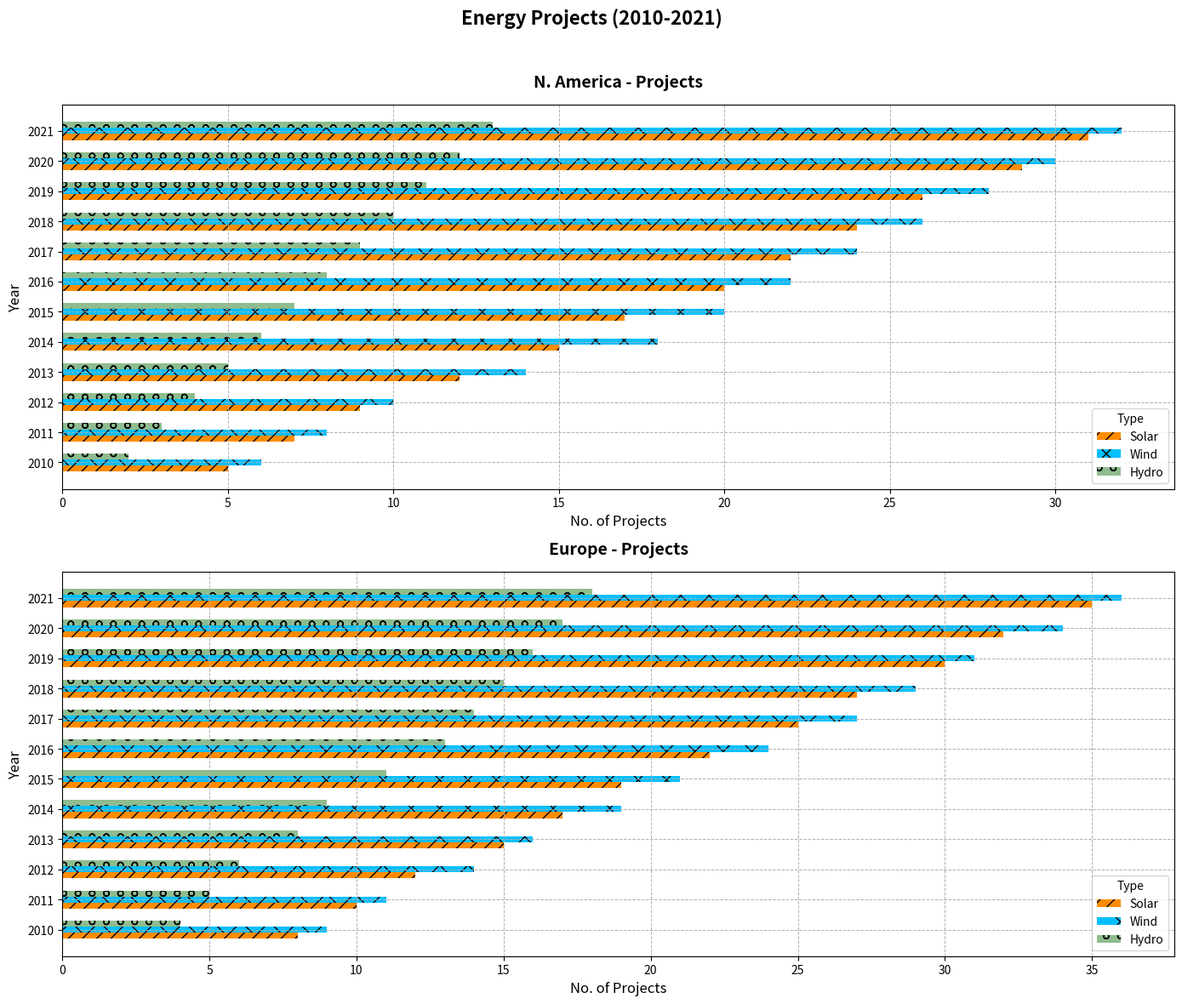

Write the Python code that produced this figure.
import matplotlib.pyplot as plt
import numpy as np

years = np.arange(2010, 2022)
regions = ['N. America', 'Europe']  # Asia removed

solar_projects = {
    'North America': [5, 7, 9, 12, 15, 17, 20, 22, 24, 26, 29, 31],
    'Europe': [8, 10, 12, 15, 17, 19, 22, 25, 27, 30, 32, 35],
}

wind_projects = {
    'North America': [6, 8, 10, 14, 18, 20, 22, 24, 26, 28, 30, 32],
    'Europe': [9, 11, 14, 16, 19, 21, 24, 27, 29, 31, 34, 36],
}

hydro_projects = {
    'North America': [2, 3, 4, 5, 6, 7, 8, 9, 10, 11, 12, 13],
    'Europe': [4, 5, 6, 8, 9, 11, 13, 14, 15, 16, 17, 18],
}

fig, ax = plt.subplots(2, 1, figsize=(14, 12))  # Changed from 3 to 2 subplots
height = 0.2

for idx, region in enumerate(regions):
    ax[idx].barh(years - height, solar_projects[region if region != 'N. America' else 'North America'], height=height, label='Solar', color='darkorange', hatch='//')
    ax[idx].barh(years, wind_projects[region if region != 'N. America' else 'North America'], height=height, label='Wind', color='deepskyblue', hatch='x')
    ax[idx].barh(years + height, hydro_projects[region if region != 'N. America' else 'North America'], height=height, label='Hydro', color='darkseagreen', hatch='o')
    
    ax[idx].set_title(f'{region} - Projects', fontsize=14, fontweight='bold', pad=15)
    ax[idx].set_ylabel('Year', fontsize=12)
    ax[idx].set_xlabel('No. of Projects', fontsize=12)
    ax[idx].set_yticks(years)
    ax[idx].set_yticklabels(years, fontsize=10)
    ax[idx].legend(title='Type', loc='best', fontsize=10)
    ax[idx].grid(True, linestyle='--', linewidth=0.7)

fig.suptitle('Energy Projects (2010-2021)', fontsize=16, fontweight='bold')
plt.tight_layout(rect=[0, 0, 1, 0.96])
plt.show()
